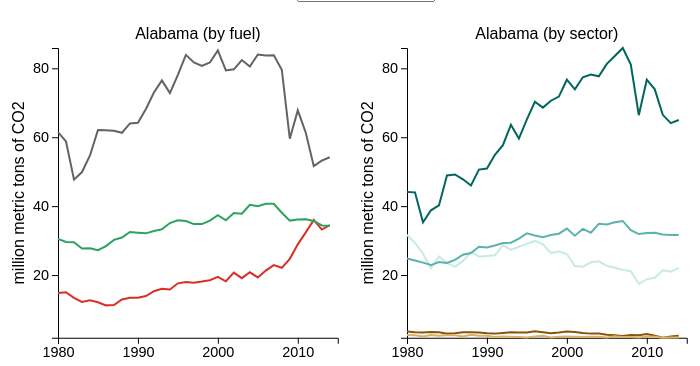
D3 v4 page, settled after 360 driven frames (6 s of simulated time); the page loaded 1 data file(s).


// ── js/co2bystate.js
(function() {

var contentWidth = document.getElementById('content').clientWidth;

var plotRow;
  if (contentWidth >= 500) {plotRow = 2.05;} 
  else { plotRow = 1; }

var xWidth = contentWidth / plotRow;
var yHeight = contentWidth / plotRow;

var elem = document.getElementById('stateSelect'); // Create variable element that stores value from menu 
if(elem){ elem.addEventListener("load", graphFuel('#graphic', elem.value, xWidth, yHeight), false)}; // on load, graph default value 
if(elem){ elem.addEventListener("load", graphSector('#graphic', elem.value, xWidth, yHeight), false)}; // on load, graph default value 
if(elem){ elem.addEventListener("change", onSelectChange, false)}; // on change, run 'onSelectChange function' that graphs new country 

function onSelectChange(){
  var value = this.value;
  graphFuel('#graphic', value, xWidth, yHeight);
  graphSector('#graphic', value, xWidth, yHeight);
}

function updateGraph() {
  
  var contentWidth = document.getElementById('content').clientWidth;
  var plotRow;
  if (contentWidth >= 500) {plotRow = 2.05;} 
  else { plotRow = 1; }

  var xWidth = contentWidth / plotRow;
  var yHeight = contentWidth / plotRow;

  var elem = document.getElementById('stateSelect'); // Create variable element that stores value from menu 
  if(elem){ elem.addEventListener("load", graphFuel('#graphic', elem.value, xWidth, yHeight), false)}; // on load, graph default value 
  if(elem){ elem.addEventListener("load", graphSector('#graphic', elem.value, xWidth, yHeight), false)}; // on load, graph default value 
}

window.onresize = updateGraph;


function graphFuel(id, state, w, h) {

  // Set margin parameters 
  var margin = {top: 40, right: 20, bottom: 20, left: 50},
                width = w - margin.left - margin.right,
                height = h - margin.top - margin.bottom;

  // x function map the circles along the x axis
  var x = d3.scaleLinear().range([0, width]);

  // y function map the variables along the y axis
  var y = d3.scaleLinear().range([height, 0]);

  // Read in data 
  d3.csv('cleanData/co2emissions.csv', function(error, data) {  
    data.forEach(function(d) {
      d.Year = +d.Year;
      d.State = d.State;
      d.Coal = +d.Coal;
      d.Oil = +d.Oil;
      d.Gas = +d.Gas;
      d.Residential = +d.Residential;
      d.Commercial = +d.Commercial;
      d.Industry = +d.Industry;
      d.Transport = +d.Transport;
      d.Electricity = +d.Electricity;
    });

  // Subset the data based on variables selected 
    data = data.filter(function (d) { return d.State == state } );

    // Create function for rendering lines 
    var lineCoal = d3.line()
        .defined(function(d) { return d; })
        .x(function(d) { return x(d.Year); })
        .y(function(d) { return y(d.Coal); });

    var lineGas = d3.line()
        .defined(function(d) { return d; })
        .x(function(d) { return x(d.Year); })
        .y(function(d) { return y(d.Gas); });

    var lineOil = d3.line()
        .defined(function(d) { return d; })
        .x(function(d) { return x(d.Year); })
        .y(function(d) { return y(d.Oil); });

    // Create SVG item 
    d3.select(id).selectAll('*').remove();
    var svgLineChart = d3.select(id)
                .append('svg')
                .attr('width', width + margin.left + margin.right)
                .attr('height', height + margin.top + margin.bottom)
                .append('g')
                .attr('transform', 'translate(' + margin.left + ',' + margin.top + ')');

    // Scale the functions defined above with range from variables 
    x.domain(d3.extent([1980, 2015]));
    //y.domain(d3.extent([0,100]));
    y.domain(d3.extent(
      [].concat(
          data.map (function (item) {
        return (item.Residential);
      }), data.map ( function (item) {
        return (item.Commercial);
      }), data.map ( function (item) {
        return (item.Industry);
      }), data.map ( function (item) {
        return (item.Transport);
      }), data.map ( function (item) {
        return (item.Electricity);
      }), data.map (function (item) {
        return (item.Oil);
      }), data.map ( function (item) {
        return (item.Coal);
      }), data.map ( function (item) {
        return (item.Gas);
      }))));

    // Append x axis 
    svgLineChart.append("g")
        .attr('class', 'xaxis')
        .attr("transform", "translate(0," + height + ")")
        .call(d3.axisBottom(x)
        .tickFormat(d3.format(".0f"))
        .tickValues([1980, 1990, 2000, 2010]));

    // Append y axis
    svgLineChart.append("g")
        .attr('class', 'yaxis')
        .call(d3.axisLeft(y)
        .ticks(5));

    // Append text for y axis label
    svgLineChart.append('text')
        .attr('transform', 'rotate(-90)')
        .attr('y', -45)
        .attr('x', -height/2)
        .attr('dy', '.71em')
        .style('text-anchor', 'middle')
        .text('million metric tons of CO2');
    
    // Draw line 
    svgLineChart.append("path")
        // .datum(data.filter(function(d) { return d; }))
        .datum(data)
        .attr("fill", "None")
        .attr("stroke", '#636363')
        .attr("stroke-width", 2)
        .attr("d", lineCoal)

     // Draw line 
     svgLineChart.append("path")
        .datum(data)
        .attr("fill", "None")
        .attr("stroke", '#d73027')
        .attr("stroke-width", 2)
        .attr("d", lineGas);

    svgLineChart.append("path")
        .datum(data)
        .attr("fill", "None")
        .attr("stroke", '#2ca25f')
        .attr("stroke-width", 2)
        .attr("d", lineOil);

    // // text label for the x axis
    svgLineChart.append("text")
        .attr('x', width/2)
        .attr("y", height - (height * 1.03))
        .style('text-anchor', 'middle')
        .text(state + ' (by fuel)');
  });
return this;
};

function graphSector(id, state, w, h) {

  // Set margin parameters 
  var margin = {top: 40, right: 20, bottom: 20, left: 50},
                width = w - margin.left - margin.right,
                height = h - margin.top - margin.bottom;

  // x function map the circles along the x axis
  var x = d3.scaleLinear().range([0, width]);

  // y function map the variables along the y axis
  var y = d3.scaleLinear().range([height, 0]);

  var colors = d3.scaleOrdinal()
                 .domain(['Residential', 'Commercial', 'Industry', 'Transport', 'Electricity'])
                 .range(['#8c510a', '#d8b365', '#c7eae5', '#5ab4ac', '#01665e']);

  // Read in data 
  d3.csv('cleanData/co2emissions.csv', function(error, data) {  
    data.forEach(function(d) {
      d.Year = +d.Year;
      d.State = d.State;
      d.Coal = +d.Coal;
      d.Oil = +d.Oil;
      d.Gas = +d.Gas;
      d.Residential = +d.Residential;
      d.Commercial = +d.Commercial;
      d.Industry = +d.Industry;
      d.Transport = +d.Transport;
      d.Electricity = +d.Electricity;
    });

  // Subset the data based on variables selected 
    data = data.filter(function (d) { return d.State == state } );

    // Create function for rendering lines 
    var lineResidential = d3.line()
        .defined(function(d) { return d; })
        .x(function(d) { return x(d.Year); })
        .y(function(d) { return y(d.Residential); });

    var lineCommercial = d3.line()
        .defined(function(d) { return d; })
        .x(function(d) { return x(d.Year); })
        .y(function(d) { return y(d.Commercial); });

    var lineIndustry = d3.line()
        .defined(function(d) { return d; })
        .x(function(d) { return x(d.Year); })
        .y(function(d) { return y(d.Industry); });

    var lineTransport = d3.line()
        .defined(function(d) { return d; })
        .x(function(d) { return x(d.Year); })
        .y(function(d) { return y(d.Transport); });

    var lineElectricity = d3.line()
        .defined(function(d) { return d; })
        .x(function(d) { return x(d.Year); })
        .y(function(d) { return y(d.Electricity); });

    // Create SVG item 
    // d3.select(id).selectAll('*').remove();
    var svgLineChart = d3.select(id)
                .append('svg')
                .attr('width', width + margin.left + margin.right)
                .attr('height', height + margin.top + margin.bottom)
                .append('g')
                .attr('transform', 'translate(' + margin.left + ',' + margin.top + ')');

    // Scale the functions defined above with range from variables 
    x.domain(d3.extent([1980, 2015]));
    y.domain(d3.extent(
      [].concat(
          data.map (function (item) {
        return (item.Residential);
      }), data.map ( function (item) {
        return (item.Commercial);
      }), data.map ( function (item) {
        return (item.Industry);
      }), data.map ( function (item) {
        return (item.Transport);
      }), data.map ( function (item) {
        return (item.Electricity);
      }), data.map (function (item) {
        return (item.Oil);
      }), data.map ( function (item) {
        return (item.Coal);
      }), data.map ( function (item) {
        return (item.Gas);
      }))));

    // Append x axis 
    svgLineChart.append("g")
        .attr('class', 'xaxis')
        .attr("transform", "translate(0," + height + ")")
        .call(d3.axisBottom(x)
        .tickFormat(d3.format(".0f"))
        // .tickValues([1965, 1975, 1985, 1995, 2005, 2015]));
        .tickValues([1980, 1990, 2000, 2010]));

    // Append y axis
    svgLineChart.append("g")
        .attr('class', 'yaxis')
        .call(d3.axisLeft(y)
        .ticks(5));

    // Append text for y axis label
    svgLineChart.append('text')
         .attr('transform', 'rotate(-90)')
         .attr('y', -45)
         .attr('x', -height/2)
         .attr('dy', '.71em')
         .style('text-anchor', 'middle')
         .text('million metric tons of CO2');
    
    // Draw line 
    svgLineChart.append("path")
        // .datum(data.filter(function(d) { return d; }))
        .datum(data)
        .attr("fill", "None")
        .attr("stroke", '#8c510a')
        .attr("stroke-width", 2)
        .attr("d", lineResidential);

     // Draw line 
     svgLineChart.append("path")
        .datum(data)
        .attr("fill", "None")
        .attr("stroke", '#d8b365')
        .attr("stroke-width", 2)
        .attr("d", lineCommercial);

    // Draw line
    svgLineChart.append("path")
        .datum(data)
        .attr("fill", "None")
        .attr("stroke", '#c7eae5')
        .attr("stroke-width", 2)
        .attr("d", lineIndustry);

    svgLineChart.append("path")
        .datum(data)
        .attr("fill", "None")
        .attr("stroke", '#5ab4ac')
        .attr("stroke-width", 2)
        .attr("d", lineTransport);

    svgLineChart.append("path")
        .datum(data)
        .attr("fill", "None")
        .attr("stroke", '#01665e')
        .attr("stroke-width", 2)
        .attr("d", lineElectricity);

    // // text label for the x axis
    svgLineChart.append("text")
        .attr('x', width/2)
        .attr("y", height - (height * 1.03))
        .style('text-anchor', 'middle')
        .text(state + ' (by sector)');
  });
return this;
}
})();

### data: cleanData/co2emissions.csv
Year, State, Coal, Oil, Gas, Residential, Commercial, Industry, Transport, Electricity
1980, Alabama, 61.5, 30.5, 14.8, 3.6, 2.6, 31.7, 24.8, 44.1
1980, Alaska, 0.4, 9.1, 8.1, 0.9, 1.3, 6.7, 6.4, 2.3
1980, Arizona, 22.9, 20.4, 9.2, 1.7, 1.7, 5.3, 18.5, 25.3
1980, Arkansas, 3.4, 20, 14.5, 3.1, 2.1, 10.8, 14.3, 7.6
1980, California, 6.1, 242.1, 100.3, 30.4, 20.2, 65.9, 170.9, 61.1
1980, Colorado, 23.2, 21.7, 13, 4.9, 3.9, 10.6, 17.7, 20.8
1980, Connecticut, 0, 37, 3.9, 7.6, 3.1, 6.3, 13.2, 10.7
1980, Delaware, 2.6, 13.4, 1.7, 1.1, 2.6, 4.2, 3.9, 5.9
1980, District of Columbia, 0.4, 3.5, 1.4, 1.1, 1.2, 0.3, 1.9, 0.8
1980, Florida, 21.1, 119.8, 17.5, 2.3, 4.5, 19, 68.2, 64.4
1980, Georgia, 48.8, 46.9, 17.2, 5.9, 3.7, 16.2, 39.1, 48
1980, Hawaii, 0, 18.2, 0, 0, 0.3, 1.9, 10.5, 5.5
1980, Idaho, 1, 7.7, 2.7, 0.8, 0.9, 3.9, 5.8, 0
1980, Illinois, 79, 96.5, 57.1, 27.7, 14.9, 57.6, 57.9, 74.5
1980, Indiana, 107.6, 50.2, 25.7, 12, 6.4, 65, 31.4, 68.7
1980, Iowa, 21.9, 22.8, 14.4, 6.5, 3.4, 13.2, 16.7, 19.3
1980, Kansas, 18, 23.9, 25.6, 5.1, 3.4, 17.2, 19, 22.8
1980, Kentucky, 60, 32.2, 10.8, 5.7, 4.2, 17.8, 22.7, 52.6
1980, Louisiana, 0.2, 104.4, 96.3, 4.2, 9.4, 113.7, 46.1, 27.5
1980, Maine, 0.2, 14.3, 0, 2.9, 1.2, 2.7, 5.9, 1.8
1980, Maryland, 21.9, 36.9, 8.5, 7.9, 3.5, 14.6, 22.8, 18.5
1980, Massachusetts, 2.1, 66.8, 8.9, 14.6, 8.5, 4.6, 25.3, 24.8
1980, Michigan, 70.9, 62.5, 46.5, 26, 12.7, 41.4, 43.8, 56
1980, Minnesota, 22.8, 33.6, 15.2, 8.9, 4.5, 13.3, 23.4, 21.5
1980, Mississippi, 7, 26.3, 14.3, 2.1, 3, 9.9, 18.1, 14.5
1980, Missouri, 49.8, 37.4, 17.1, 9.4, 5.3, 13.1, 29.1, 47.4
1980, Montana, 5.6, 11.1, 3.3, 1.4, 1, 5.8, 6.3, 5.5
1980, Nebraska, 8.8, 13, 8.5, 3, 2.5, 5.9, 9.9, 9
1980, Nevada, 8.7, 10.3, 3.3, 0.9, 0.8, 1.1, 8.3, 11.2
1980, New Hampshire, 2.7, 9.6, 0.4, 1.9, 0.9, 0.9, 4.1, 4.9
1980, New Jersey, 6.4, 88.1, 18, 17.8, 12.8, 23.1, 40.8, 18
1980, New Mexico, 19, 13.6, 12.3, 1.9, 1.9, 7.1, 11.8, 22.2
1980, New York, 29.2, 155.2, 39.8, 35.5, 28.7, 34.5, 71.8, 53.7
1980, North Carolina, 58.5, 45.6, 8.2, 6.6, 3.2, 15.7, 31.5, 55.3
1980, North Dakota, 15.2, 8.6, 1.2, 1.1, 1.2, 3.1, 5.2, 14.4
1980, Ohio, 142.5, 87.2, 44.7, 24.1, 11.5, 77.7, 55.8, 105.3
1980, Oklahoma, 10, 28.2, 39.2, 4.5, 2.9, 20.8, 21.5, 27.7
1980, Oregon, 1.1, 22.8, 4.3, 2, 2.2, 6.3, 17, 0.7
1980, Pennsylvania, 152.1, 100.5, 42, 29.5, 12.7, 88.5, 57.7, 106.2
1980, Rhode Island, 0, 6.9, 1.5, 2.1, 0.8, 0.9, 3.7, 0.9
1980, South Carolina, 23.1, 24.6, 7.8, 2.6, 2.2, 12.9, 17.7, 20.1
1980, South Dakota, 3.4, 6.8, 1.3, 1.2, 0.7, 1.9, 4.5, 3.2
1980, Tennessee, 54.1, 33.9, 12.4, 3.2, 3.6, 17.2, 28.8, 47.6
1980, Texas, 68.7, 211.5, 214.2, 13.7, 14.7, 195, 128.6, 142.4
1980, Utah, 15.6, 13.6, 6.6, 3.5, 1.4, 11, 9, 10.9
1980, Vermont, 0, 4.3, 0.2, 1.2, 0.4, 0.5, 2.4, 0
1980, Virginia, 21.6, 52.3, 8.4, 7, 3.6, 16.7, 34.3, 20.7
1980, Washington, 8.6, 41.5, 7.3, 3.4, 2.9, 13.4, 30, 7.7
1980, West Virginia, 80.1, 15, 7.8, 3.5, 1.7, 22.4, 10.2, 65.1
1980, Wisconsin, 30.7, 32.3, 18.7, 10.9, 5.1, 16, 23.2, 26.5
1980, Wyoming, 25.1, 11.8, 3.8, 0.6, 0.7, 10.8, 6.2, 22.4
1981, Alabama, 58.8, 29.6, 15, 3.4, 2.5, 29.3, 24.2, 44
1981, Alaska, 1.2, 9.4, 6.5, 0.9, 1.8, 4.8, 7.2, 2.4
1981, Arizona, 29.9, 19.4, 10.2, 1.6, 1.7, 6.5, 18.7, 31
1981, Arkansas, 9.5, 19.4, 14.1, 2.7, 1.8, 11.6, 14.7, 12.2
1981, California, 7.2, 226.5, 103.3, 28.1, 21.5, 58.7, 169.3, 59.4
1981, Colorado, 26, 19.9, 10.8, 4.3, 3.5, 8.3, 17.6, 23
1981, Connecticut, 0.1, 31.8, 4.1, 7.5, 3.1, 3.4, 12.9, 9.1
1981, Delaware, 4.7, 10, 1.7, 1, 1.5, 2.8, 3.7, 7.4
1981, District of Columbia, 0.2, 2.9, 1.5, 0.8, 1.2, 0.2, 2, 0.4
... 1,725 more rows